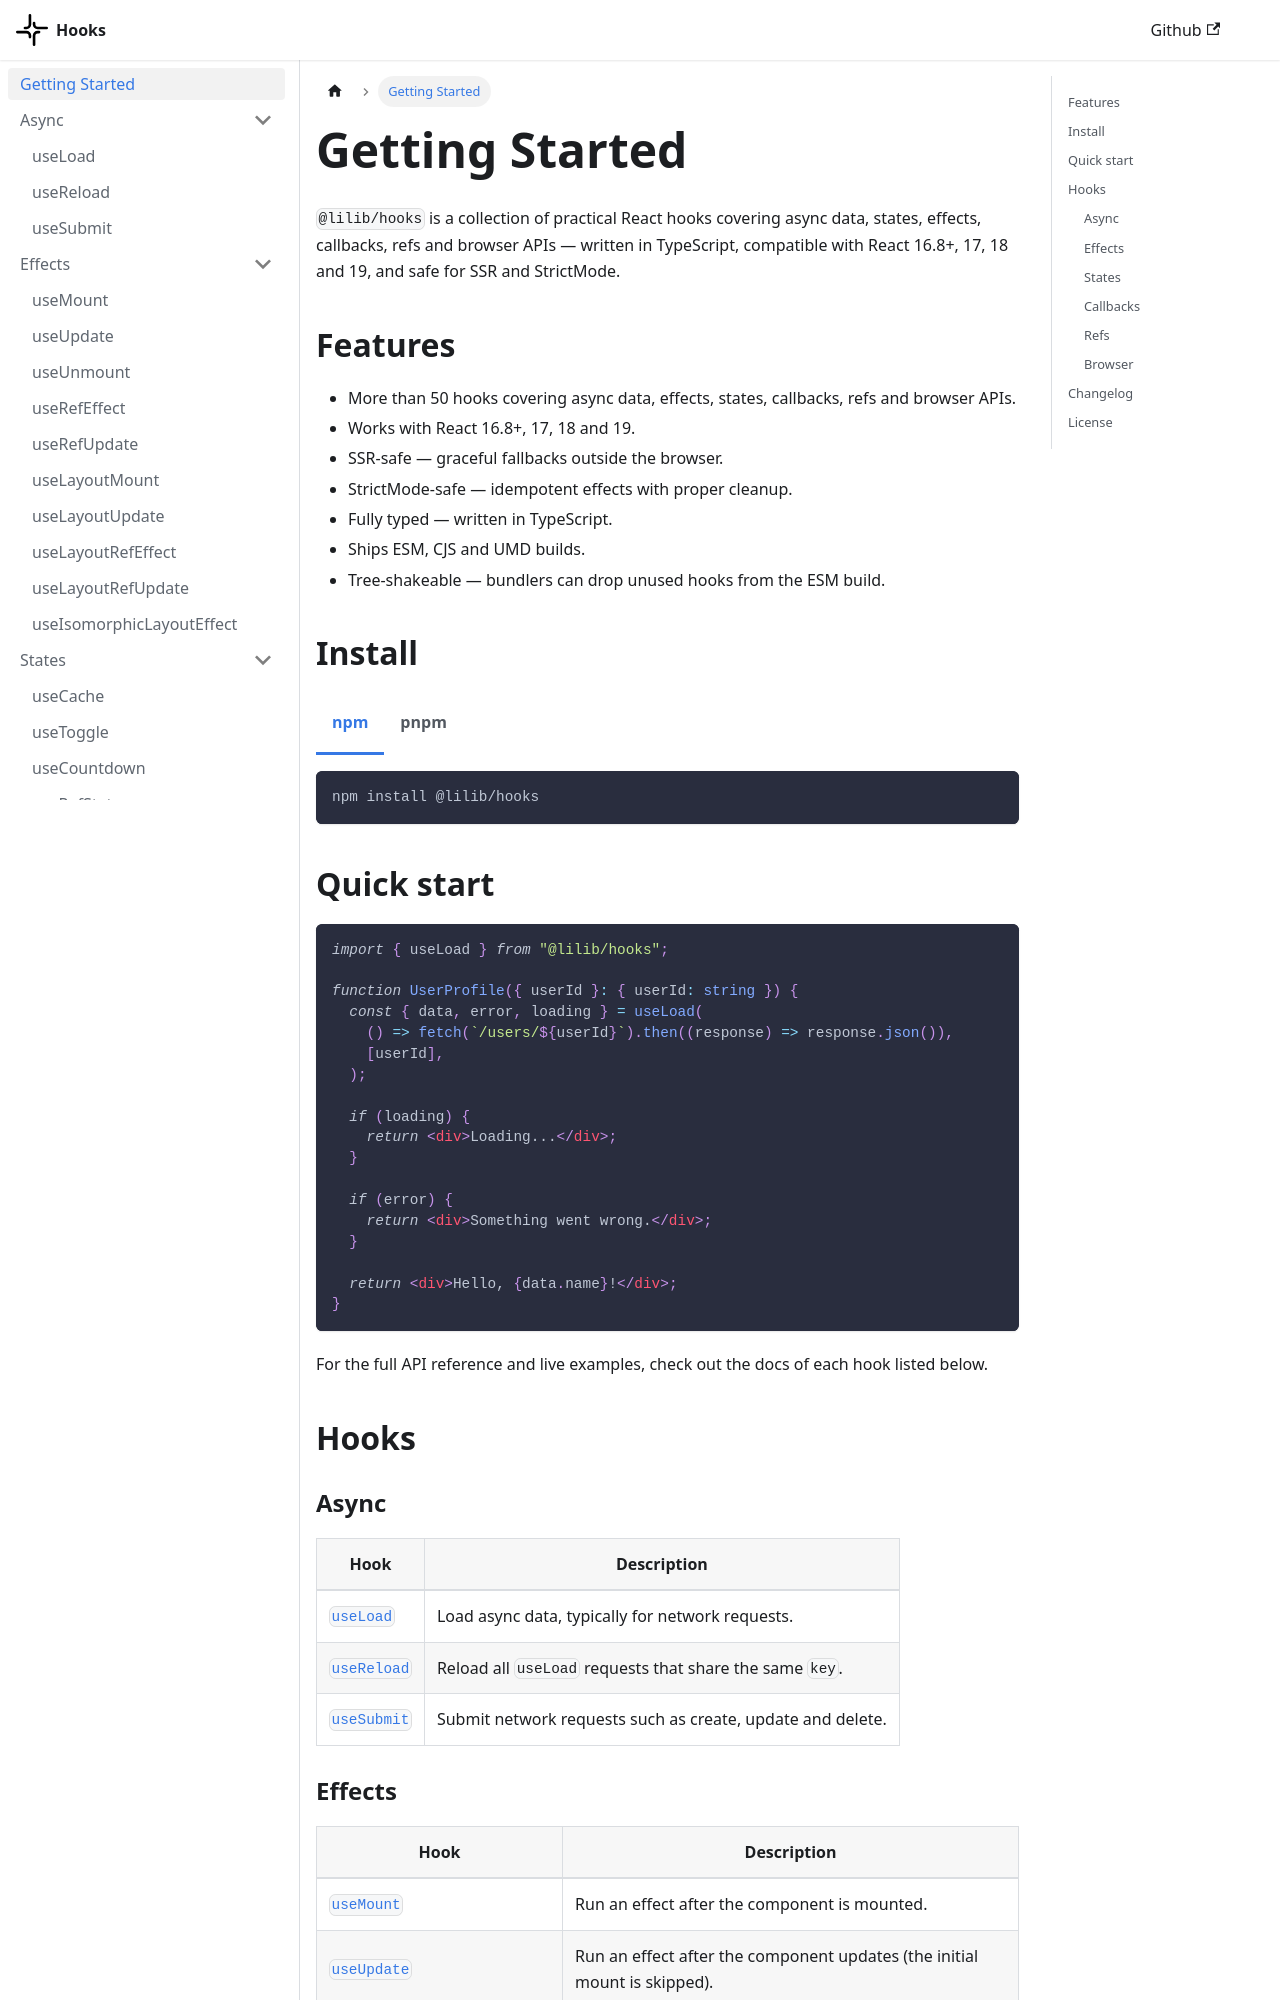

repository: lilibraries/hooks · page: index.html · generator: docusaurus

# @lilib/hooks

[![npm version](https://img.shields.io/npm/v/@lilib/hooks?style=flat-square)](https://www.npmjs.com/package/@lilib/hooks)
[![npm downloads](https://img.shields.io/npm/dm/@lilib/hooks?style=flat-square)](https://www.npmjs.com/package/@lilib/hooks)
[![license](https://img.shields.io/npm/l/@lilib/hooks?style=flat-square)](https://github.com/lilibraries/hooks/blob/master/LICENSE)

A collection of practical React hooks covering async data, states, effects, callbacks, refs and browser APIs — written in TypeScript, compatible with React 16.8+, 17, 18 and 19, and safe for SSR and StrictMode.

- [Documentation](https://lilibraries.github.io/hooks/) — full API reference with live examples
- [llms.txt](https://lilibraries.github.io/hooks/llms.txt) — machine-readable index for AI assistants and LLM tooling
- [Changelog](https://github.com/lilibraries/hooks/blob/master/CHANGELOG.md)
- [Report an issue](https://github.com/lilibraries/hooks/issues)

## Features

- More than 50 hooks covering async data, effects, states, callbacks, refs and browser APIs.
- Works with React 16.8+, 17, 18 and 19.
- SSR-safe — graceful fallbacks outside the browser.
- StrictMode-safe — idempotent effects with proper cleanup.
- Fully typed — written in TypeScript.
- Ships ESM, CJS and UMD builds.
- Tree-shakeable — bundlers can drop unused hooks from the ESM build.

## Install

```shell
pnpm add @lilib/hooks
# Or
npm install @lilib/hooks
```

## Usage

```tsx
import { useLoad } from "@lilib/hooks";

function UserProfile({ userId }: { userId: string }) {
  const { data, error, loading } = useLoad(
    () => fetch(`/users/${userId}`).then((response) => response.json()),
    [userId],
  );

  if (loading) {
    return <div>Loading...</div>;
  }

  if (error) {
    return <div>Something went wrong.</div>;
  }

  return <div>Hello, {data.name}!</div>;
}
```

See the [documentation](https://lilibraries.github.io/hooks/) for the full API reference and live examples of every hook.

## Hooks

### Async

| Hook                                                         | Description                                                |
| ------------------------------------------------------------ | ---------------------------------------------------------- |
| [`useLoad`](https://lilibraries.github.io/hooks/useLoad)     | Load async data, typically for network requests.           |
| [`useReload`](https://lilibraries.github.io/hooks/useReload) | Reload all `useLoad` requests that share the same `key`.   |
| [`useSubmit`](https://lilibraries.github.io/hooks/useSubmit) | Submit network requests such as create, update and delete. |
